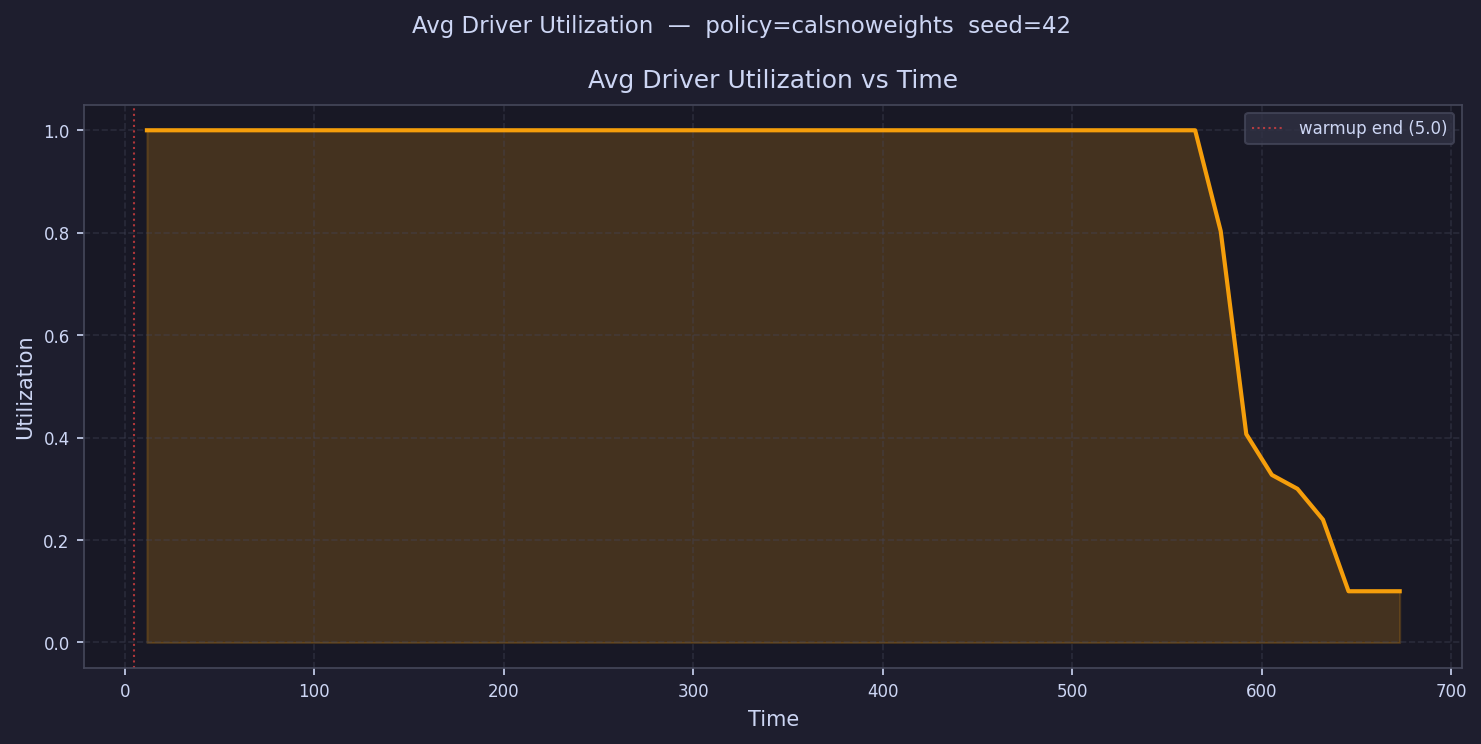

Data behind this chart, as committed beside it:
time, avg_driver_utilization
11.75, 1.0
25.24, 1.0
38.73, 1
52.22, 1.0
65.71, 1.0
79.2, 1.0
92.69, 1
106.2, 1.0
119.7, 1
133.2, 1.0
146.7, 1.0
160.2, 1.0
173.6, 1.0
187.1, 1.0
200.6, 1.0
214.1, 1.0
227.6, 1.0
241.1, 1.0
254.6, 1.0
268.1, 1.0
281.6, 1.0
295.1, 1.0
308.6, 1.0
322.1, 1.0
335.5, 1.0
349, 1.0
362.5, 1.0
376, 1.0
389.5, 1.0
403, 1.0
416.5, 1.0
430, 1.0
443.5, 1.0
457, 1.0
470.5, 1.0
483.9, 1.0
497.4, 1.0
510.9, 1.0
524.4, 1.0
537.9, 1.0
551.4, 1.0
564.9, 1.0
578.4, 0.8031
591.9, 0.4068
605.4, 0.3272
618.9, 0.3
632.4, 0.2398
645.8, 0.1
659.3, 0.1
672.8, 0.1
